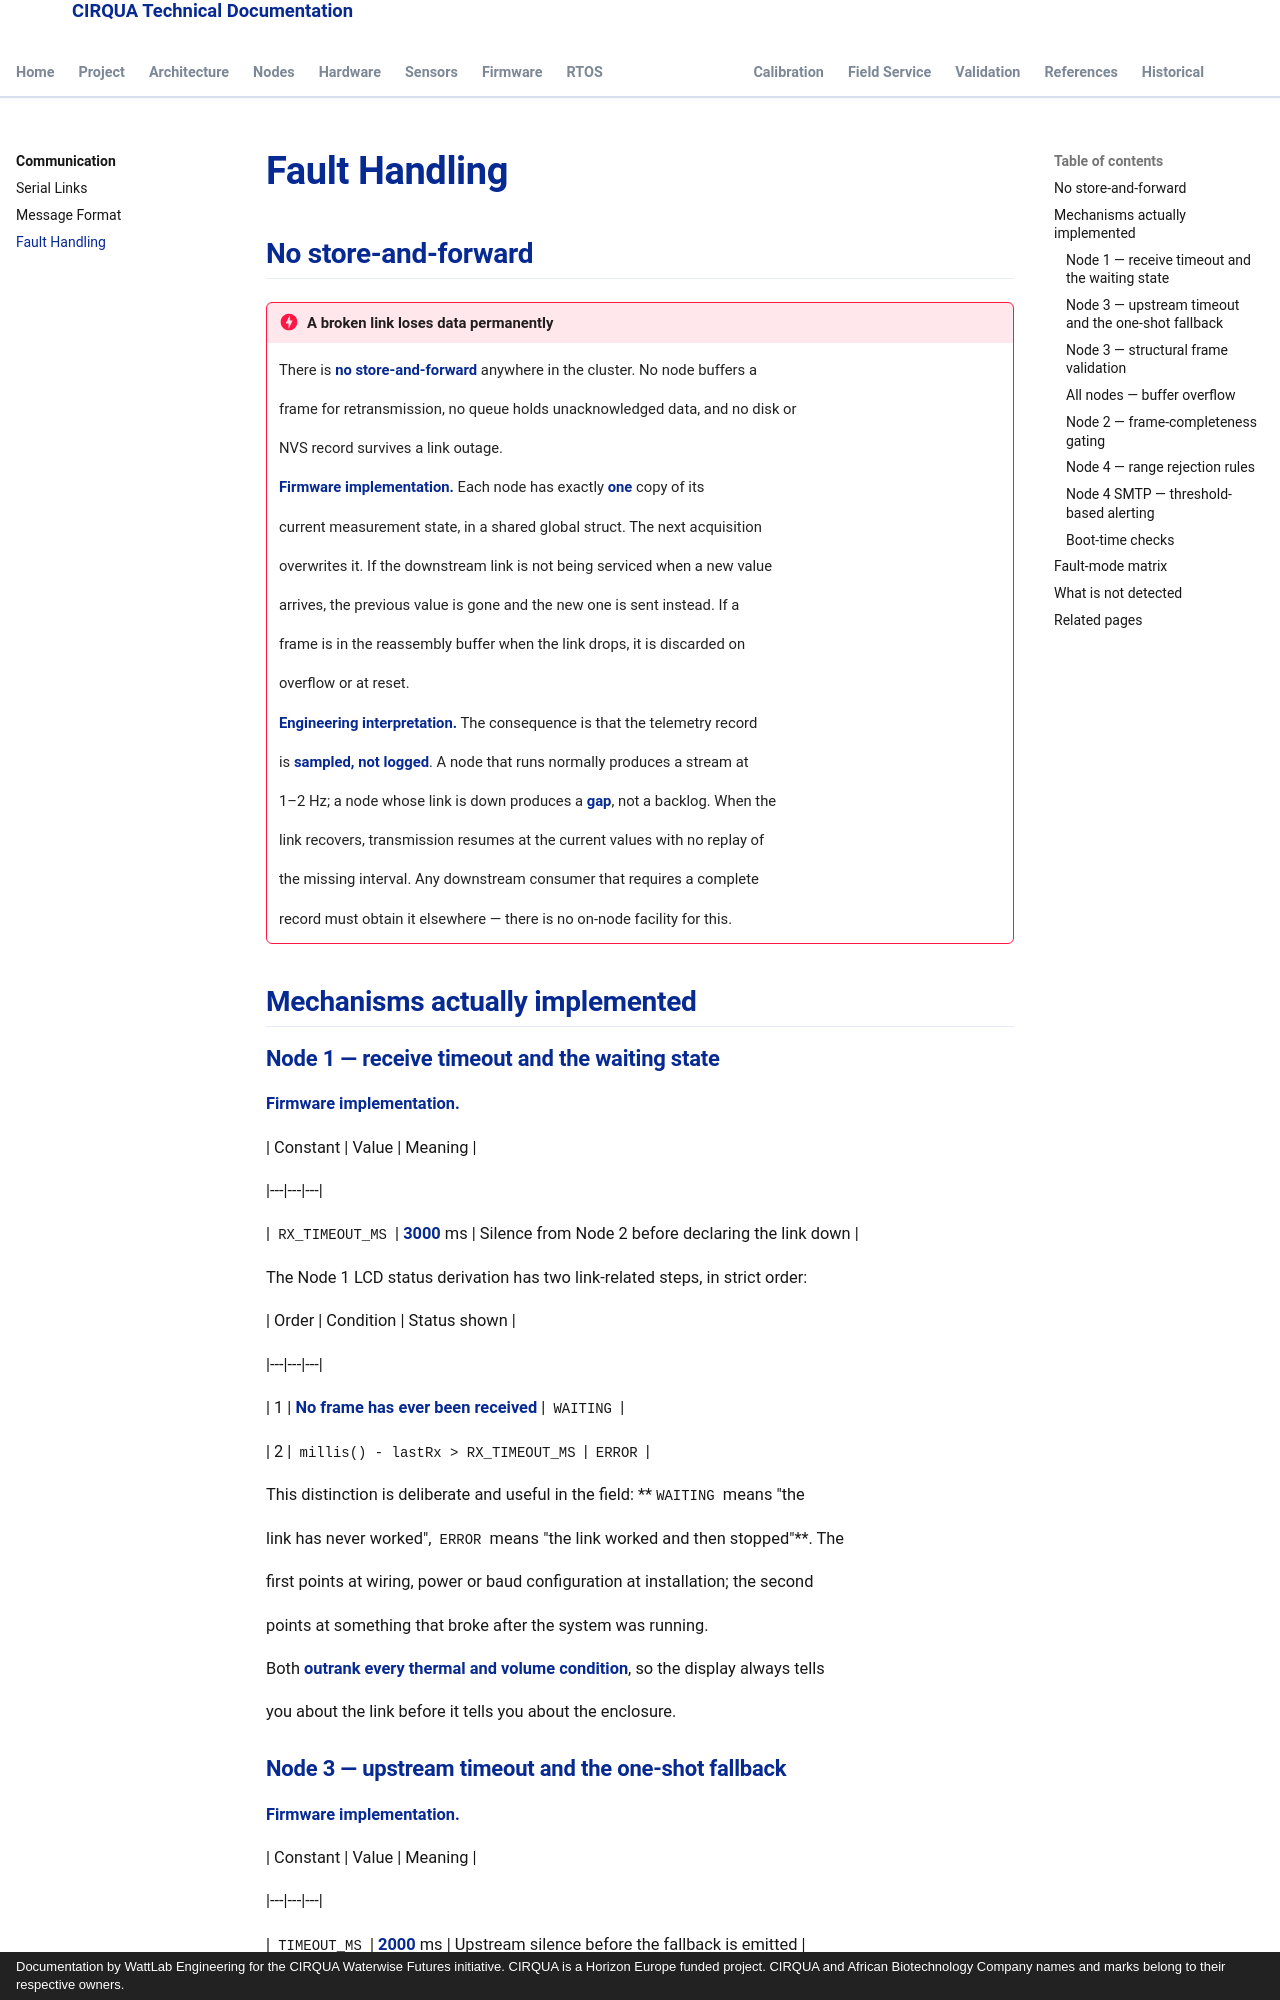

repository: lestealthy/Cirqua-documentation · page: communication/fault-handling.html · generator: mkdocs · copyright: Documentation by WattLab Engineering for the CIRQUA Waterwise Futures initiative. CIRQUA is a Horizon Europe funded project. CIRQUA and African Biotechnology Company names and marks belong to their respective owners.

---

title: Fault Handling

description: Fault mechanisms in the CIRQUA cluster — RX and upstream timeouts, structural frame validation, the zero-reading ambiguity, and the fault-mode matrix.

---

# Fault Handling

## No store-and-forward

!!! danger "A broken link loses data permanently"

    There is **no store-and-forward** anywhere in the cluster. No node buffers a

    frame for retransmission, no queue holds unacknowledged data, and no disk or

    NVS record survives a link outage.

    **Firmware implementation.** Each node has exactly **one** copy of its

    current measurement state, in a shared global struct. The next acquisition

    overwrites it. If the downstream link is not being serviced when a new value

    arrives, the previous value is gone and the new one is sent instead. If a

    frame is in the reassembly buffer when the link drops, it is discarded on

    overflow or at reset.

    **Engineering interpretation.** The consequence is that the telemetry record

    is **sampled, not logged**. A node that runs normally produces a stream at

    1–2 Hz; a node whose link is down produces a **gap**, not a backlog. When the

    link recovers, transmission resumes at the current values with no replay of

    the missing interval. Any downstream consumer that requires a complete

    record must obtain it elsewhere — there is no on-node facility for this.

## Mechanisms actually implemented

### Node 1 — receive timeout and the waiting state

**Firmware implementation.**

| Constant | Value | Meaning |

|---|---|---|

| `RX_TIMEOUT_MS` | **3000** ms | Silence from Node 2 before declaring the link down |

The Node 1 LCD status derivation has two link-related steps, in strict order:

| Order | Condition | Status shown |

|---|---|---|

| 1 | **No frame has ever been received** | `WAITING` |

| 2 | `millis() - lastRx > RX_TIMEOUT_MS` | `ERROR` |

This distinction is deliberate and useful in the field: **`WAITING` means "the

link has never worked", `ERROR` means "the link worked and then stopped"**. The

first points at wiring, power or baud configuration at installation; the second

points at something that broke after the system was running.

Both **outrank every thermal and volume condition**, so the display always tells

you about the link before it tells you about the enclosure.
